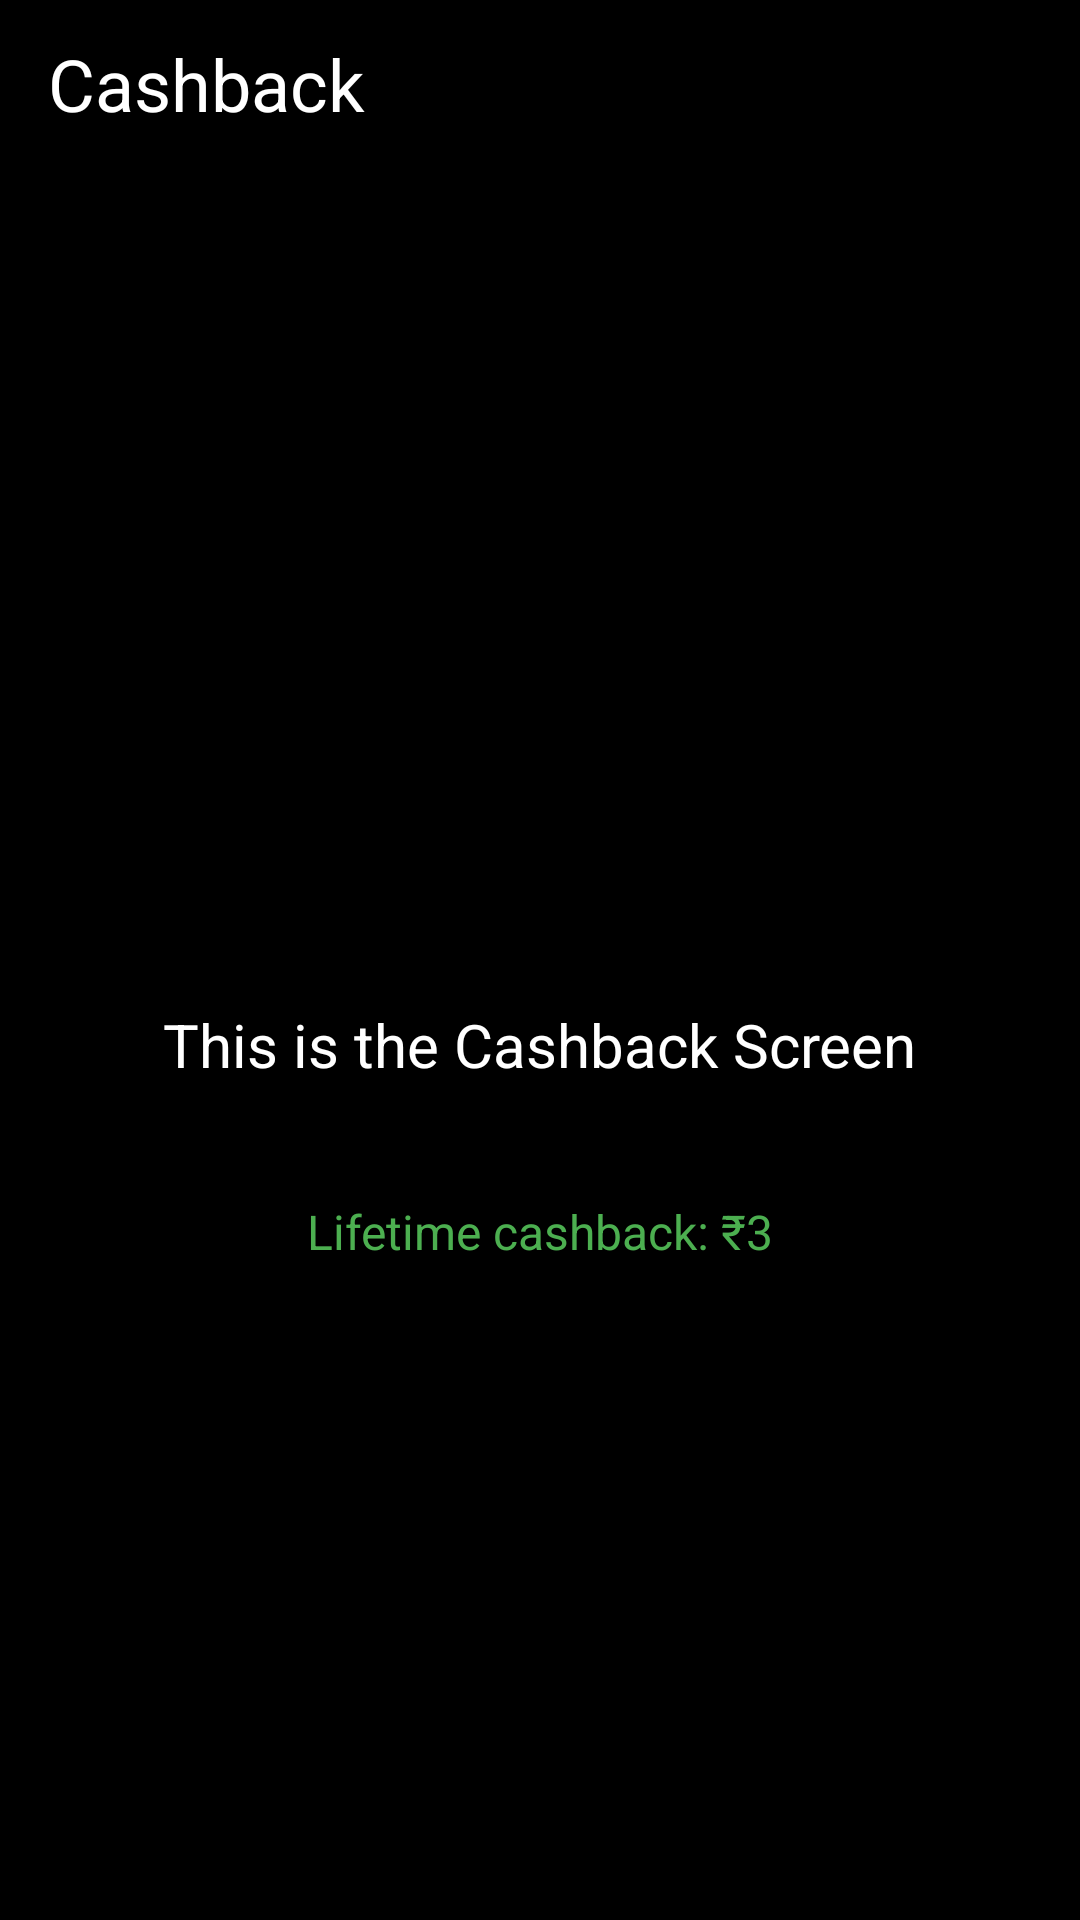

Write the Android layout XML for this screen, with the resource values it uses.
<!-- AndroidManifest.xml: application theme AppTheme -->
<!-- res/layout/activity_cash_back.xml -->
<?xml version="1.0" encoding="utf-8"?>
<androidx.coordinatorlayout.widget.CoordinatorLayout xmlns:android="http://schemas.android.com/apk/res/android"
    xmlns:app="http://schemas.android.com/apk/res-auto"
    xmlns:tools="http://schemas.android.com/tools"
    android:layout_width="match_parent"
    android:layout_height="match_parent"
    android:background="@color/black"
    tools:context=".CashbackActivity">

    <com.google.android.material.appbar.AppBarLayout
        android:layout_width="match_parent"
        android:layout_height="wrap_content"
        android:background="@color/black">

        <androidx.appcompat.widget.Toolbar
            android:id="@+id/toolbar"
            android:layout_width="match_parent"
            android:layout_height="?attr/actionBarSize"
            android:background="@color/black">

            <TextView
                android:layout_width="wrap_content"
                android:layout_height="wrap_content"
                android:text="Cashback"
                android:textColor="@color/white"
                android:textSize="24sp"
                android:layout_gravity="center_vertical"/>

        </androidx.appcompat.widget.Toolbar>
    </com.google.android.material.appbar.AppBarLayout>

    <androidx.constraintlayout.widget.ConstraintLayout
        android:layout_width="match_parent"
        android:layout_height="match_parent"
        app:layout_behavior="@string/appbar_scrolling_view_behavior">

        <TextView
            android:layout_width="wrap_content"
            android:layout_height="wrap_content"
            android:text="This is the Cashback Screen"
            android:textColor="@color/white"
            android:textSize="20sp"
            app:layout_constraintBottom_toBottomOf="parent"
            app:layout_constraintEnd_toEndOf="parent"
            app:layout_constraintStart_toStartOf="parent"
            app:layout_constraintTop_toTopOf="parent" />

        <TextView
            android:layout_width="wrap_content"
            android:layout_height="wrap_content"
            android:text="Lifetime cashback: ₹3"
            android:textColor="@color/green"
            android:textSize="16sp"
            android:layout_marginTop="16dp"
            app:layout_constraintEnd_toEndOf="parent"
            app:layout_constraintStart_toStartOf="parent"
            app:layout_constraintTop_toTopOf="parent"
            app:layout_constraintBottom_toBottomOf="parent"
            app:layout_constraintVertical_bias="0.6" />

    </androidx.constraintlayout.widget.ConstraintLayout>

</androidx.coordinatorlayout.widget.CoordinatorLayout>
<!-- resources referenced by this layout -->
<resources>
  <color name="black">#FF000000</color>
  <color name="green">#FF4CAF50</color>
  <color name="white">#FFFFFFFF</color>
  <style name="AppTheme" parent="Theme.MaterialComponents.NoActionBar">
                   
                   <item name="colorPrimary">@color/black</item>
                   <item name="colorPrimaryDark">@color/black</item>
                   <item name="colorAccent">@color/white</item>
                   <item name="android:windowBackground">@color/black</item>
                   <item name="android:statusBarColor">@color/black</item>
               </style>
</resources>
